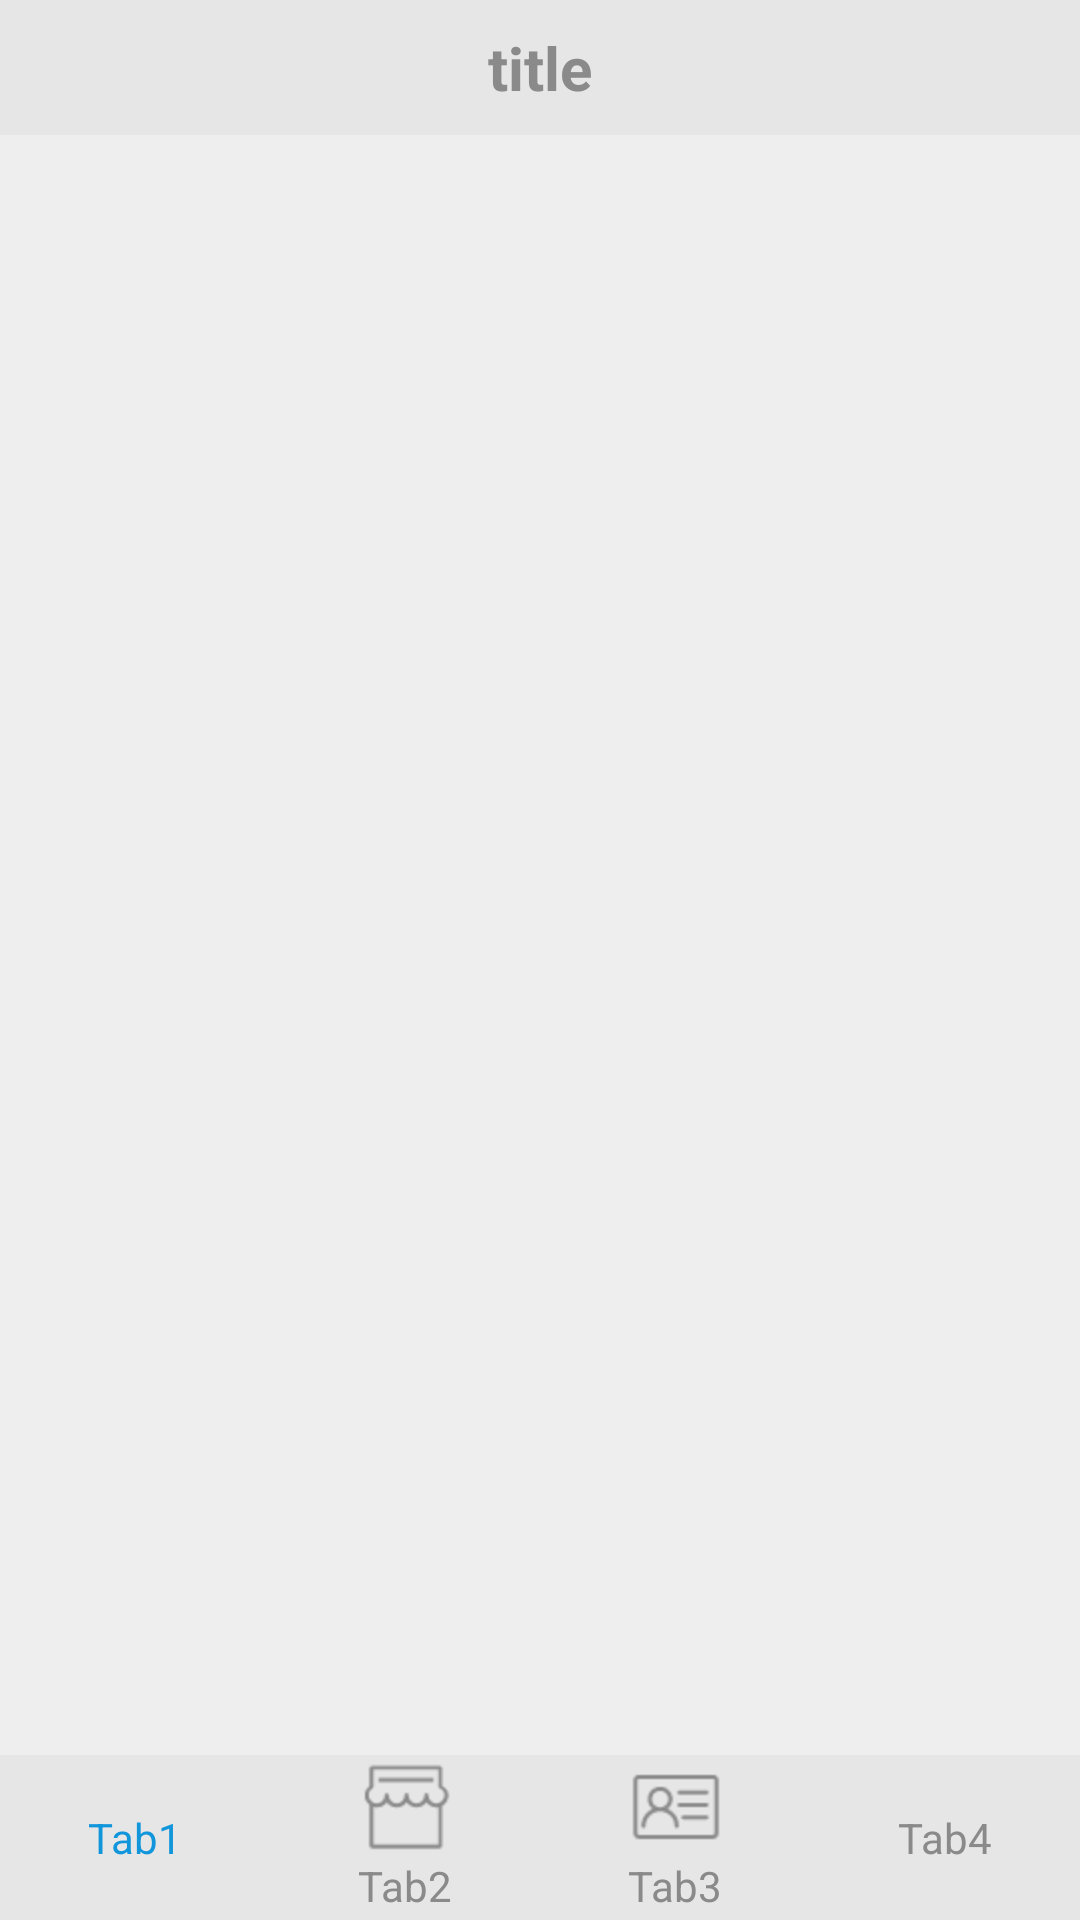

The Android layout XML behind this screen, and the referenced resources:
<!-- AndroidManifest.xml: application theme AppTheme -->
<!-- res/layout/activity_activitygroup_tab.xml -->
<?xml version="1.0" encoding="utf-8"?>
<LinearLayout xmlns:android="http://schemas.android.com/apk/res/android"
    android:id="@+id/parent"
    android:layout_width="fill_parent"
    android:layout_height="fill_parent"
    android:background="#eee"
    android:gravity="bottom"
    android:orientation="vertical">

    <include layout="@layout/layout_top" />

    
        
        
        
        
        

    <FrameLayout
        android:id="@+id/body"
        android:layout_width="match_parent"
        android:layout_height="0dp"
        android:layout_weight="1"/>

    <include layout="@layout/layout_bottom" />

</LinearLayout>
<!-- res/layout/layout_top.xml (included above) -->
<?xml version="1.0" encoding="utf-8"?>
<LinearLayout xmlns:android="http://schemas.android.com/apk/res/android"
              android:orientation="vertical"
              android:background="#e6e6e6"
              android:gravity="center"
              android:layout_width="match_parent"
              android:layout_height="45dp">

    <TextView
        android:layout_width="wrap_content"
        android:layout_height="wrap_content"
        android:text="title"
        android:textColor="#8a8a8a"
        android:textSize="20sp"
        android:textStyle="bold"/>

</LinearLayout>
<!-- res/layout/layout_bottom.xml (included above) -->
<?xml version="1.0" encoding="utf-8"?>
<LinearLayout xmlns:android="http://schemas.android.com/apk/res/android"
    android:layout_width="match_parent"
    android:layout_height="55dp"
    android:background="#e6e6e6"
    android:gravity="center"
    android:orientation="horizontal">

    <LinearLayout
        android:id="@+id/ll_tab_one"
        android:layout_width="0dp"
        android:layout_height="wrap_content"
        android:layout_weight="1"
        android:gravity="center"
        android:orientation="vertical">

        <ImageButton
            android:id="@+id/ib_tab_one_img"
            android:layout_width="wrap_content"
            android:layout_height="wrap_content"
            android:background="#00000000"
            android:clickable="false"
            android:src="@mipmap/tab_one_pressed" />

        <TextView
            android:id="@+id/tv_tab_one"
            android:layout_width="wrap_content"
            android:layout_height="wrap_content"
            android:text="Tab1"
            android:textColor="#1296db" />
    </LinearLayout>

    <LinearLayout
        android:id="@+id/ll_tab_two"
        android:layout_width="0dp"
        android:layout_height="wrap_content"
        android:layout_weight="1"
        android:gravity="center"
        android:orientation="vertical">

        <ImageButton
            android:id="@+id/ib_tab_two_img"
            android:layout_width="wrap_content"
            android:layout_height="wrap_content"
            android:background="#00000000"
            android:clickable="false"
            android:src="@mipmap/tab_two_normal" />

        <TextView
            android:id="@+id/tv_tab_two"
            android:layout_width="wrap_content"
            android:layout_height="wrap_content"
            android:text="Tab2"
            android:textColor="#8a8a8a" />
    </LinearLayout>

    <LinearLayout
        android:id="@+id/ll_tab_three"
        android:layout_width="0dp"
        android:layout_height="wrap_content"
        android:layout_weight="1"
        android:gravity="center"
        android:orientation="vertical">

        <ImageButton
            android:id="@+id/ib_tab_three_img"
            android:layout_width="wrap_content"
            android:layout_height="wrap_content"
            android:background="#00000000"
            android:clickable="false"
            android:src="@mipmap/tab_three_normal" />

        <TextView
            android:id="@+id/tv_tab_three"
            android:layout_width="wrap_content"
            android:layout_height="wrap_content"
            android:text="Tab3"
            android:textColor="#8a8a8a" />
    </LinearLayout>

    <LinearLayout
        android:id="@+id/ll_tab_four"
        android:layout_width="0dp"
        android:layout_height="wrap_content"
        android:layout_weight="1"
        android:gravity="center"
        android:orientation="vertical">

        <ImageButton
            android:id="@+id/ib_tab_four_img"
            android:layout_width="wrap_content"
            android:layout_height="wrap_content"
            android:background="#00000000"
            android:clickable="false"
            android:src="@mipmap/tab_four_normal" />

        <TextView
            android:id="@+id/tv_tab_four"
            android:layout_width="wrap_content"
            android:layout_height="wrap_content"
            android:text="Tab4"
            android:textColor="#8a8a8a" />
    </LinearLayout>

</LinearLayout>
<!-- resources referenced by this layout -->
<resources>
  <!-- mipmap tab_four_normal: png bitmap (drawable-hdpi, 1475 bytes) -->
  <!-- mipmap tab_three_normal: png bitmap (mipmap-hdpi, 822 bytes) -->
  <!-- mipmap tab_two_normal: png bitmap (mipmap-hdpi, 867 bytes) -->
  <style name="AppTheme" parent="Theme.AppCompat.Light.DarkActionBar">
          
          <item name="colorPrimary">@color/colorPrimary</item>
          <item name="colorPrimaryDark">@color/colorPrimaryDark</item>
          <item name="colorAccent">@color/colorAccent</item>
      </style>
  <color name="colorPrimary">#3F51B5</color>
  <color name="colorPrimaryDark">#303F9F</color>
  <color name="colorAccent">#FF4081</color>
</resources>
